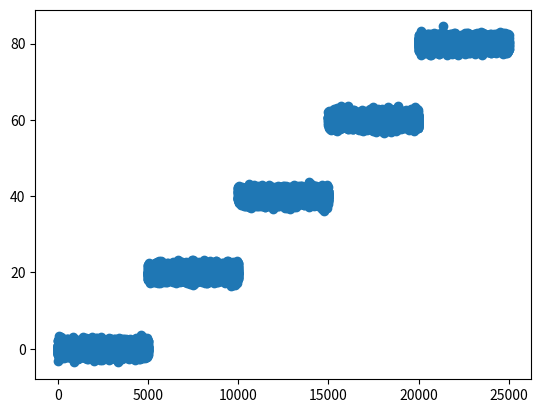
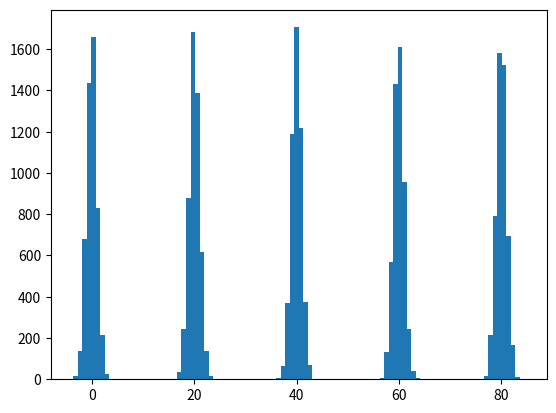
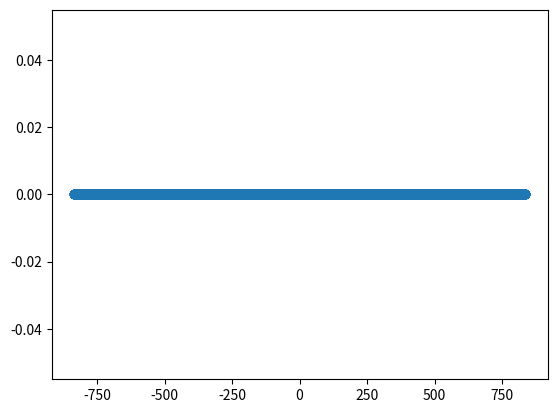

These figures' Python source, in order:
import numpy as np
from matplotlib import pyplot as plot


def simplePlot():
    X = np.linspace(0, 2 * np.pi, 100)
    print(X)
    Y = np.sin(X)

    plot.plot(X, Y)
    plot.show()


def hist_fun0(array_height: np.ndarray, n: int = 2) -> np.ndarray:
    for i in range(n):
        x = 20 * i
        y = 0.5 * x ** 2 + 1
        array_height = np.concatenate([array_height, np.random.normal(x, size=5000)])

    return array_height


def gauss_fun(mu: float, sigma: float) -> (np.ndarray, np.ndarray):
    X = np.linspace(-5 * mu, +5 * mu, 10_000)
    Y = np.zeros(len(X))

    return (X, Y)


def distNormal():
    array_height = np.random.normal(150, size=10_000)
    array_height = np.concatenate([array_height, np.random.normal(180, size=5000)])

    print(array_height)

    array_height = np.zeros([0])
    array_height = hist_fun0(array_height, n=5)

    Y = array_height
    X = np.arange(0, len(array_height))

    plot.scatter(X, Y)
    plot.show()

    # print(np.sort(array_height))

    plot.hist(array_height, bins=100)
    plot.show()

    X, Y = gauss_fun(167, 0.2)
    plot.scatter(X,Y)
    plot.show()

    print(f"average: {np.average(array_height)}")
    print(f"median: {np.median(array_height)}")


if __name__ == '__main__':
    # simplePlot()
    # array_height = np.random.randint(160, 195, 100)
    distNormal()
